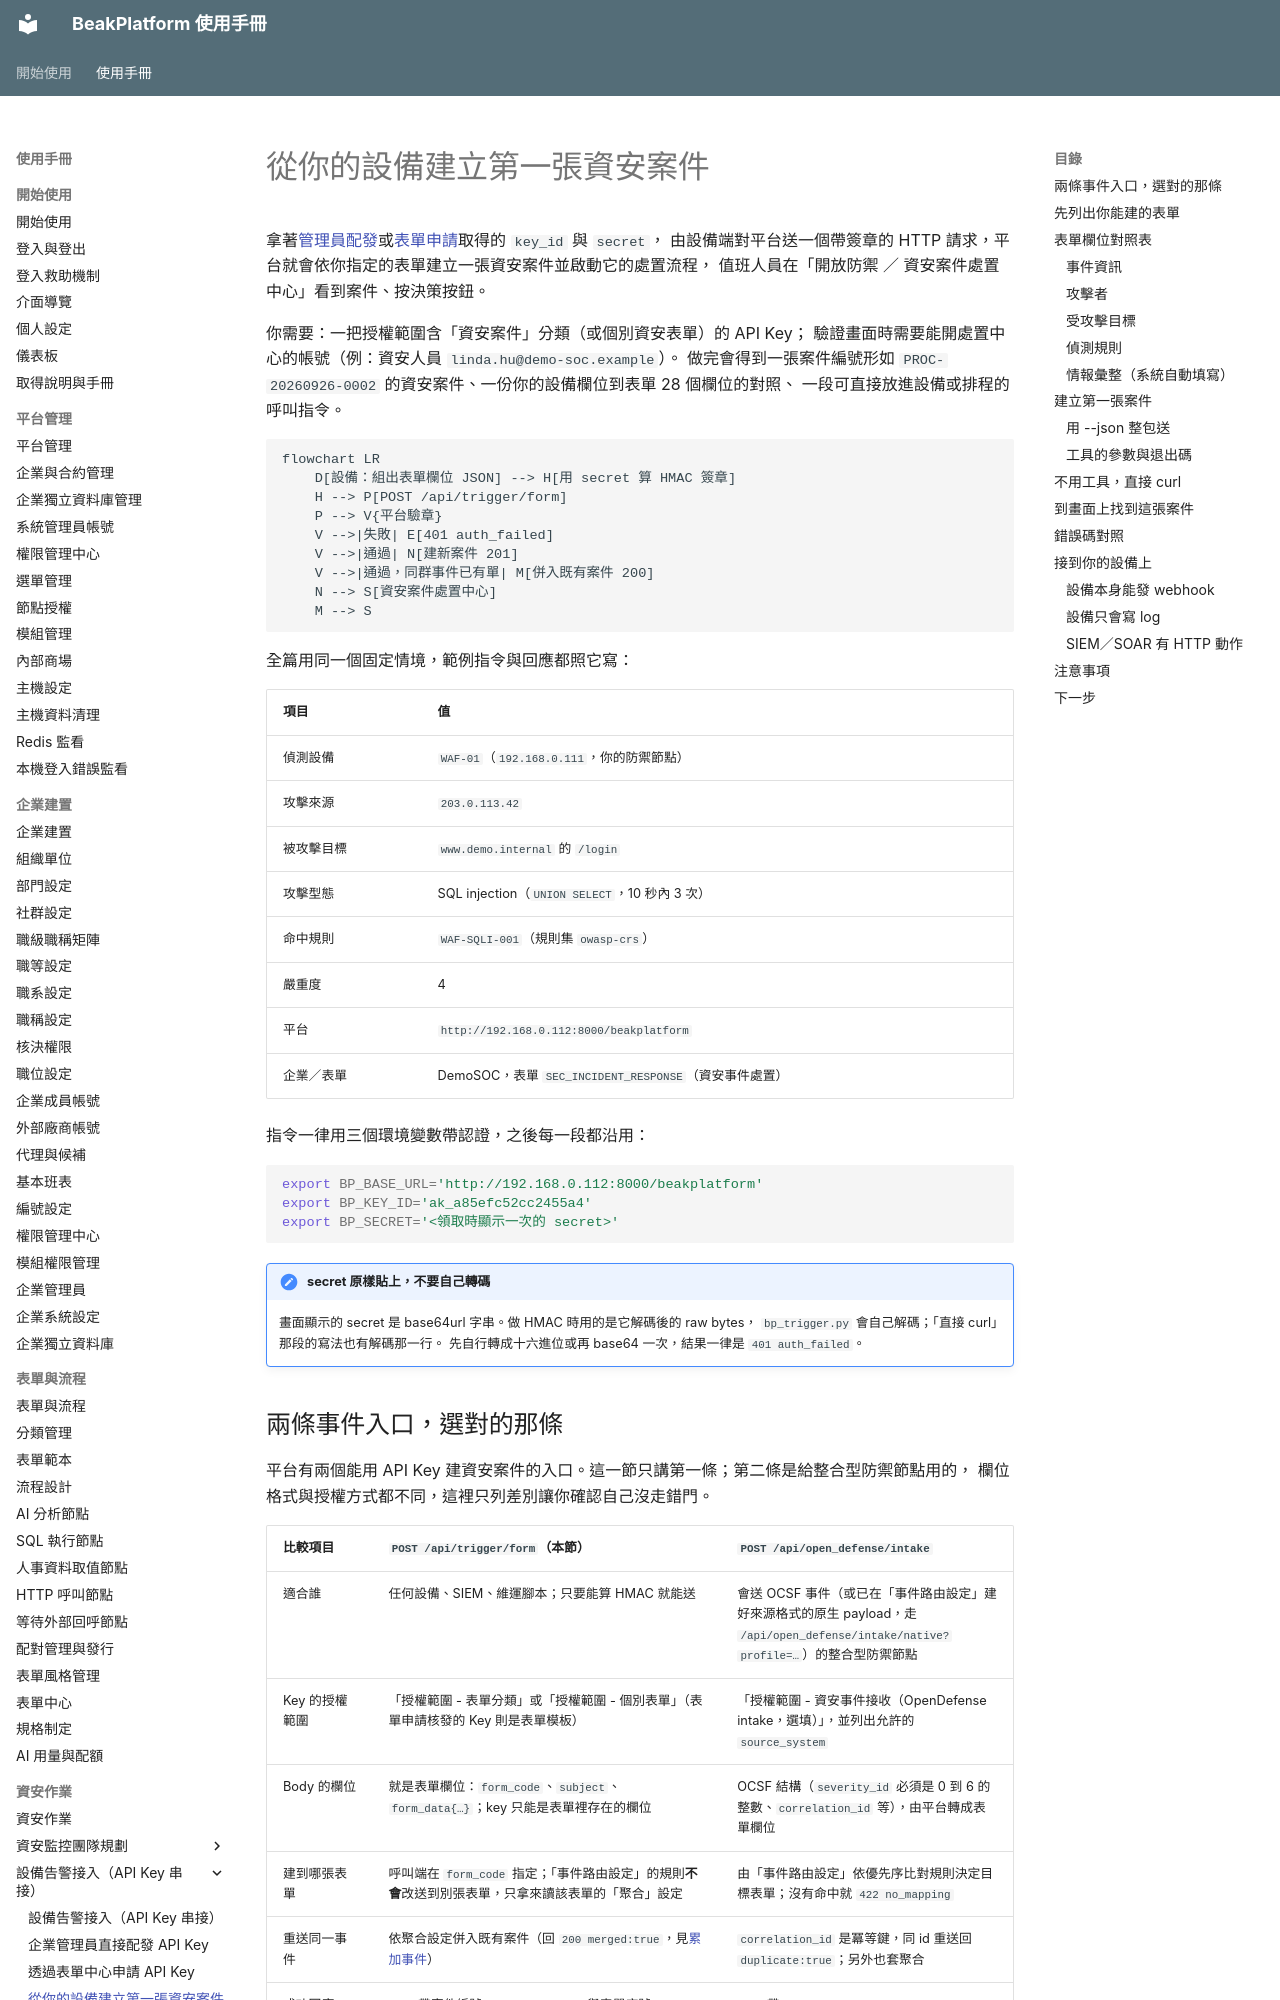

repository: ethan-beakmask/BeakPlatform · page: manual/05_security_ops/api_integration/create_case.html · generator: mkdocs

---
title: 從你的設備建立第一張資安案件
audience: EMPLOYEE
order: 30
visible_user_types: [ORG_ADMIN, EMPLOYEE]
produces:
  - 資安案件
covers:
  - modules/form_workflow/api/external_trigger.py
  - scripts/bp_trigger.py
  - backend/app/security/decorators.py
  - scripts/examples/provision_od_intake_for_org.py
---

# 從你的設備建立第一張資安案件

拿著[管理員配發](by_admin.md)或[表單申請](by_request.md)取得的 `key_id` 與 `secret`，
由設備端對平台送一個帶簽章的 HTTP 請求，平台就會依你指定的表單建立一張資安案件並啟動它的處置流程，
值班人員在「開放防禦 ／ 資安案件處置中心」看到案件、按決策按鈕。

你需要：一把授權範圍含「資安案件」分類（或個別資安表單）的 API Key；
驗證畫面時需要能開處置中心的帳號（例：資安人員 `linda.hu@demo-soc.example`）。
做完會得到一張案件編號形如 `PROC-20260926-0002` 的資安案件、一份你的設備欄位到表單 28 個欄位的對照、
一段可直接放進設備或排程的呼叫指令。

```mermaid
flowchart LR
    D[設備：組出表單欄位 JSON] --> H[用 secret 算 HMAC 簽章]
    H --> P[POST /api/trigger/form]
    P --> V{平台驗章}
    V -->|失敗| E[401 auth_failed]
    V -->|通過| N[建新案件 201]
    V -->|通過，同群事件已有單| M[併入既有案件 200]
    N --> S[資安案件處置中心]
    M --> S
```

全篇用同一個固定情境，範例指令與回應都照它寫：

| 項目 | 值 |
|---|---|
| 偵測設備 | `WAF-01`（`192.168.0.111`，你的防禦節點） |
| 攻擊來源 | `203.0.113.42` |
| 被攻擊目標 | `www.demo.internal` 的 `/login` |
| 攻擊型態 | SQL injection（`UNION SELECT`，10 秒內 3 次） |
| 命中規則 | `WAF-SQLI-001`（規則集 `owasp-crs`） |
| 嚴重度 | 4 |
| 平台 | `http://192.168.0.112:8000/beakplatform` |
| 企業／表單 | DemoSOC，表單 `SEC_INCIDENT_RESPONSE`（資安事件處置） |

指令一律用三個環境變數帶認證，之後每一段都沿用：

```bash
export BP_BASE_URL='http://192.168.0.112:8000/beakplatform'
export BP_KEY_ID='ak_a85efc52cc2455a4'
export BP_SECRET='<領取時顯示一次的 secret>'
```

!!! note "secret 原樣貼上，不要自己轉碼"
    畫面顯示的 secret 是 base64url 字串。做 HMAC 時用的是它解碼後的 raw bytes，
    `bp_trigger.py` 會自己解碼；「直接 curl」那段的寫法也有解碼那一行。
    先自行轉成十六進位或再 base64 一次，結果一律是 `401 auth_failed`。
